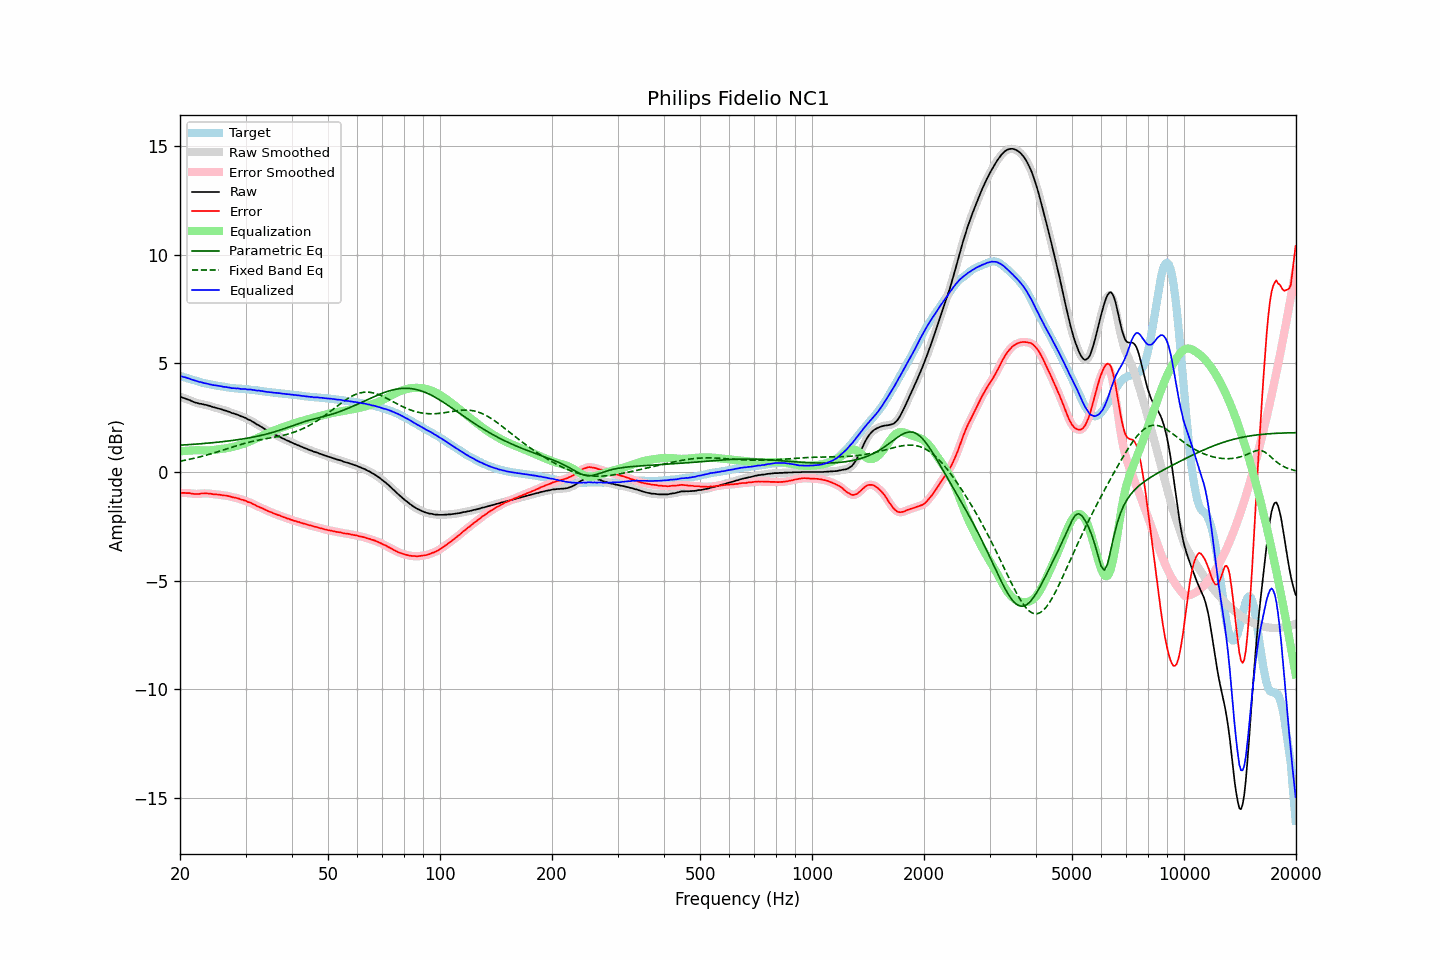

The table this chart was drawn from, first rows:
frequency, raw, error, smoothed, error_smoothed, equalization, parametric_eq, fixed_band_eq, equalized_raw, equalized_smoothed, target
20.00, 3.46, -0.96, 3.46, -0.96, 0.95, 1.23, 0.50, 4.41, 4.41, 4.42
20.20, 3.44, -0.96, 3.44, -0.96, 0.96, 1.24, 0.51, 4.40, 4.40, 4.40
20.40, 3.41, -0.96, 3.41, -0.96, 0.97, 1.24, 0.53, 4.38, 4.38, 4.37
20.61, 3.39, -0.96, 3.39, -0.97, 0.97, 1.25, 0.54, 4.36, 4.36, 4.35
20.81, 3.36, -0.97, 3.36, -0.97, 0.98, 1.25, 0.56, 4.34, 4.34, 4.33
21.02, 3.33, -0.97, 3.33, -0.97, 0.98, 1.26, 0.57, 4.31, 4.32, 4.30
21.23, 3.31, -0.97, 3.30, -0.98, 0.99, 1.26, 0.59, 4.30, 4.29, 4.28
21.44, 3.27, -0.99, 3.27, -0.99, 0.99, 1.27, 0.60, 4.26, 4.26, 4.26
21.66, 3.24, -1.00, 3.24, -1.00, 1.00, 1.27, 0.62, 4.24, 4.24, 4.24
21.87, 3.21, -1.01, 3.21, -1.01, 1.00, 1.28, 0.64, 4.21, 4.21, 4.22
22.09, 3.19, -1.01, 3.19, -1.01, 1.00, 1.28, 0.65, 4.19, 4.19, 4.20
22.31, 3.17, -1.01, 3.17, -1.01, 1.00, 1.29, 0.67, 4.17, 4.17, 4.18
22.54, 3.14, -1.01, 3.15, -1.00, 1.00, 1.29, 0.69, 4.14, 4.15, 4.15
22.76, 3.14, -0.99, 3.13, -0.99, 1.00, 1.30, 0.71, 4.14, 4.13, 4.13
22.99, 3.12, -0.99, 3.12, -0.99, 0.99, 1.31, 0.73, 4.11, 4.11, 4.11
23.22, 3.10, -0.99, 3.11, -0.98, 0.99, 1.31, 0.75, 4.09, 4.10, 4.09
23.45, 3.09, -0.99, 3.09, -0.99, 0.99, 1.32, 0.77, 4.08, 4.08, 4.08
23.69, 3.07, -0.99, 3.07, -0.99, 0.99, 1.33, 0.79, 4.06, 4.06, 4.06
23.92, 3.05, -1.00, 3.05, -0.99, 1.00, 1.33, 0.81, 4.04, 4.05, 4.05
24.16, 3.03, -1.00, 3.03, -1.00, 1.00, 1.34, 0.83, 4.03, 4.03, 4.03
24.40, 3.00, -1.01, 3.00, -1.01, 1.01, 1.35, 0.85, 4.01, 4.01, 4.01
24.65, 2.98, -1.02, 2.98, -1.02, 1.02, 1.35, 0.87, 4.00, 4.00, 4.00
24.89, 2.96, -1.02, 2.96, -1.03, 1.03, 1.36, 0.90, 3.99, 3.98, 3.98
25.14, 2.94, -1.03, 2.94, -1.03, 1.03, 1.37, 0.92, 3.97, 3.97, 3.97
25.39, 2.92, -1.04, 2.92, -1.04, 1.04, 1.38, 0.94, 3.96, 3.96, 3.96
25.65, 2.90, -1.05, 2.90, -1.05, 1.05, 1.38, 0.97, 3.95, 3.95, 3.95
25.91, 2.88, -1.06, 2.88, -1.06, 1.06, 1.39, 0.99, 3.94, 3.94, 3.94
26.16, 2.85, -1.08, 2.85, -1.07, 1.07, 1.40, 1.01, 3.92, 3.93, 3.93
26.43, 2.83, -1.08, 2.83, -1.08, 1.08, 1.41, 1.04, 3.91, 3.91, 3.91
26.69, 2.81, -1.09, 2.81, -1.09, 1.10, 1.42, 1.06, 3.91, 3.90, 3.90
26.96, 2.78, -1.11, 2.78, -1.10, 1.11, 1.43, 1.09, 3.89, 3.89, 3.89
27.23, 2.76, -1.12, 2.75, -1.12, 1.12, 1.44, 1.11, 3.88, 3.88, 3.88
27.50, 2.72, -1.15, 2.73, -1.14, 1.14, 1.45, 1.14, 3.86, 3.87, 3.87
27.77, 2.70, -1.17, 2.70, -1.16, 1.16, 1.46, 1.16, 3.86, 3.86, 3.87
28.05, 2.68, -1.17, 2.68, -1.18, 1.18, 1.47, 1.18, 3.86, 3.85, 3.85
28.33, 2.65, -1.19, 2.65, -1.19, 1.20, 1.48, 1.21, 3.84, 3.85, 3.84
28.62, 2.63, -1.21, 2.63, -1.21, 1.22, 1.49, 1.23, 3.85, 3.84, 3.84
28.90, 2.60, -1.23, 2.60, -1.24, 1.24, 1.50, 1.25, 3.84, 3.83, 3.83
29.19, 2.56, -1.27, 2.57, -1.26, 1.26, 1.51, 1.27, 3.82, 3.83, 3.83
29.48, 2.54, -1.28, 2.54, -1.28, 1.28, 1.52, 1.29, 3.82, 3.82, 3.82
29.78, 2.51, -1.31, 2.51, -1.31, 1.31, 1.53, 1.31, 3.82, 3.82, 3.82
30.08, 2.48, -1.33, 2.47, -1.34, 1.33, 1.55, 1.33, 3.82, 3.81, 3.81
30.38, 2.43, -1.38, 2.44, -1.36, 1.36, 1.56, 1.35, 3.79, 3.80, 3.81
30.68, 2.40, -1.39, 2.40, -1.39, 1.39, 1.57, 1.37, 3.79, 3.80, 3.79
30.99, 2.37, -1.41, 2.36, -1.42, 1.43, 1.59, 1.39, 3.80, 3.79, 3.78
31.30, 2.32, -1.46, 2.32, -1.45, 1.46, 1.60, 1.41, 3.78, 3.78, 3.78
31.61, 2.28, -1.49, 2.28, -1.49, 1.49, 1.61, 1.42, 3.77, 3.77, 3.77
31.93, 2.23, -1.53, 2.23, -1.53, 1.53, 1.63, 1.44, 3.76, 3.76, 3.76
32.24, 2.18, -1.58, 2.19, -1.57, 1.56, 1.64, 1.46, 3.74, 3.75, 3.76
32.57, 2.15, -1.60, 2.14, -1.60, 1.60, 1.66, 1.47, 3.75, 3.74, 3.75
32.89, 2.10, -1.63, 2.10, -1.63, 1.63, 1.68, 1.49, 3.73, 3.74, 3.73
33.22, 2.06, -1.66, 2.06, -1.66, 1.67, 1.69, 1.50, 3.73, 3.73, 3.72
33.55, 2.01, -1.70, 2.01, -1.70, 1.70, 1.71, 1.51, 3.71, 3.71, 3.71
33.89, 1.96, -1.74, 1.96, -1.74, 1.74, 1.73, 1.53, 3.70, 3.70, 3.70
34.23, 1.92, -1.77, 1.92, -1.77, 1.77, 1.75, 1.54, 3.69, 3.69, 3.69
34.57, 1.88, -1.80, 1.88, -1.80, 1.80, 1.77, 1.55, 3.68, 3.68, 3.68
34.92, 1.84, -1.83, 1.84, -1.83, 1.83, 1.79, 1.57, 3.67, 3.67, 3.67
35.27, 1.80, -1.86, 1.80, -1.86, 1.86, 1.81, 1.58, 3.66, 3.66, 3.66
35.62, 1.76, -1.90, 1.76, -1.89, 1.89, 1.83, 1.59, 3.65, 3.65, 3.66
35.97, 1.72, -1.93, 1.72, -1.93, 1.92, 1.85, 1.61, 3.64, 3.65, 3.65
... 635 more rows
